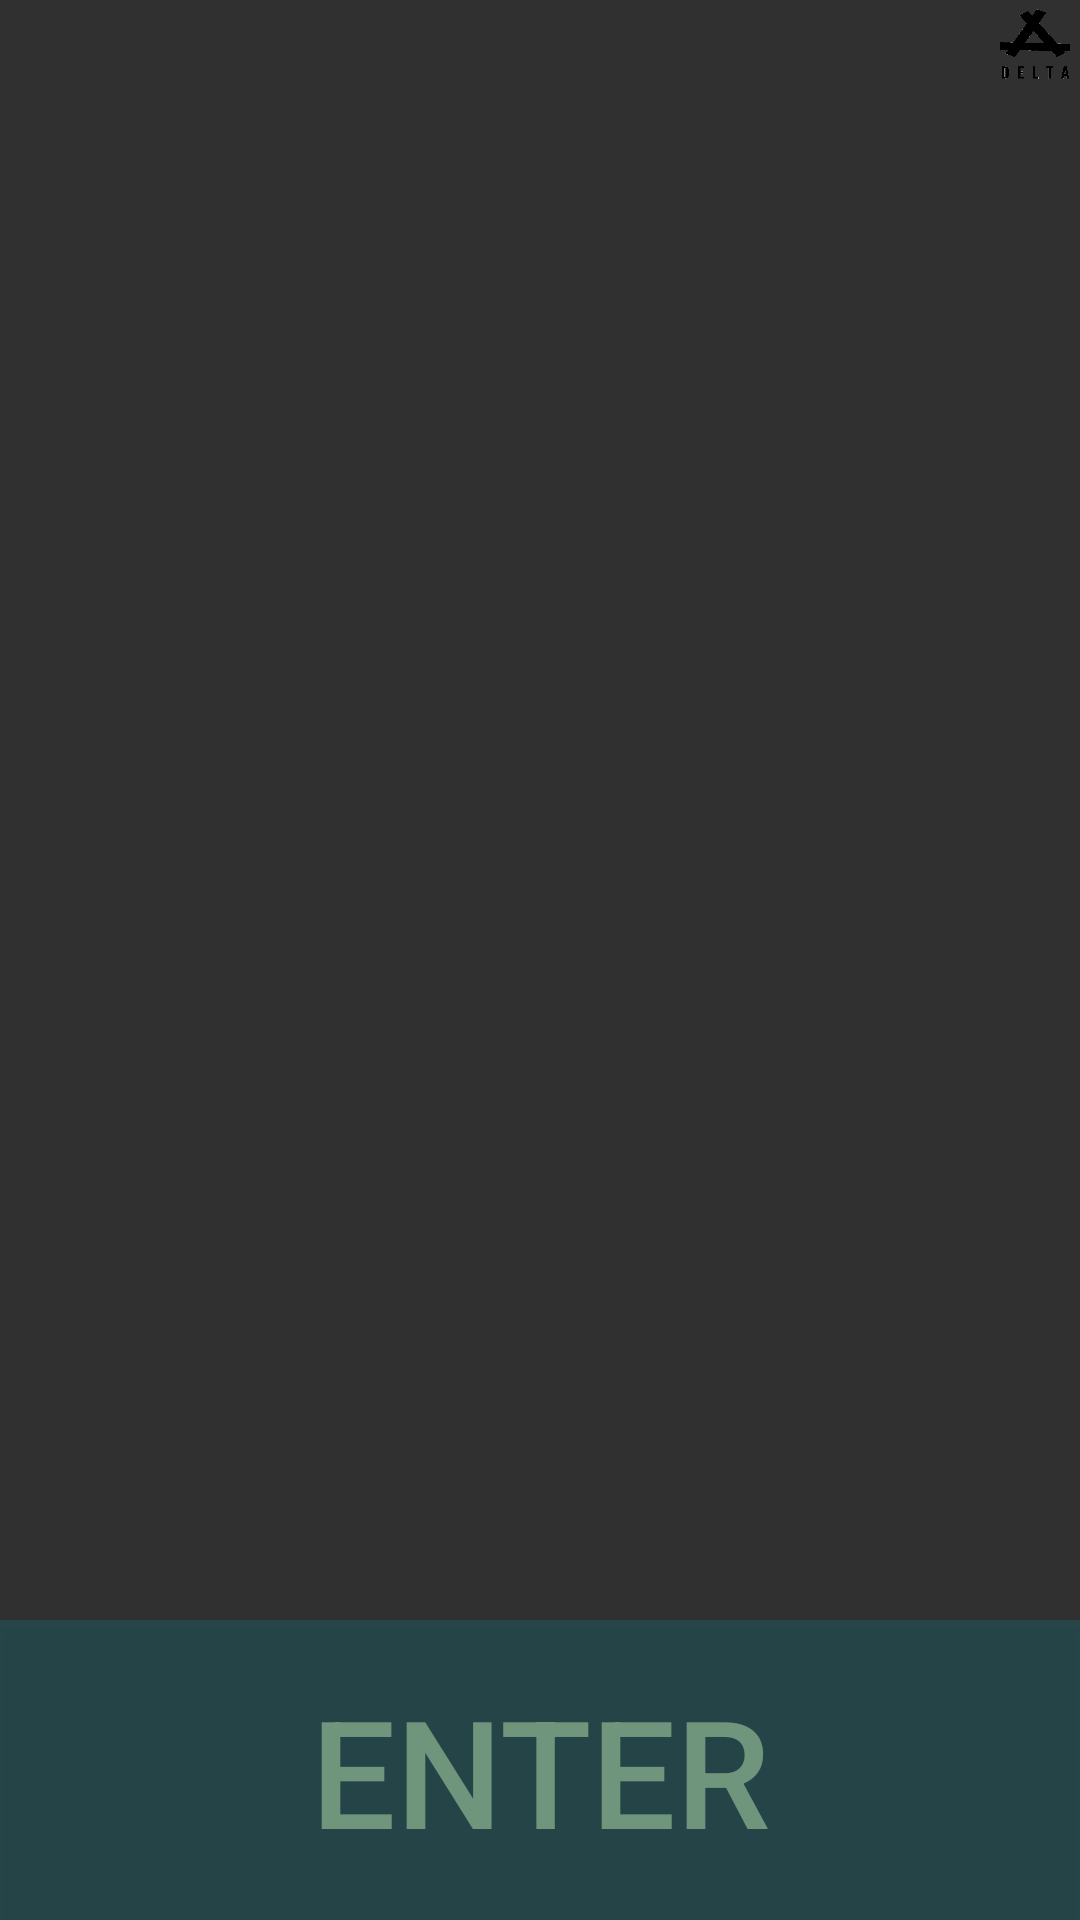

This screen was rendered from an Android layout file. Write that file and the resources it references.
<!-- AndroidManifest.xml: activity theme Theme.AppCompat.NoActionBar -->
<!-- res/layout/activity_main.xml -->
<RelativeLayout xmlns:android="http://schemas.android.com/apk/res/android"
    xmlns:tools="http://schemas.android.com/tools"
    android:layout_width="match_parent"
    android:layout_height="match_parent"
    android:background="@drawable/clocktowerimage"
    tools:context=".MainActivity">

    <Button
        android:id="@+id/button_enter_main"
        android:layout_width="fill_parent"
        android:layout_height="100dp"
        android:layout_alignParentBottom="true"
        android:layout_centerHorizontal="true"
        android:layout_margin="0dp"
        android:alpha="0.5"
        android:background="@color/enterButtonColor"
        android:padding="0dp"
        android:text="ENTER"
        android:textColor="#b6ffd0"
        android:textSize="50dp" />

    <ImageView
        android:id="@+id/imageView_delta_main"
        android:layout_width="30dp"
        android:layout_height="30dp"
        android:layout_alignParentEnd="true"
        android:layout_alignParentRight="true"
        android:layout_alignParentTop="true"
        android:background="@drawable/delta" />


</RelativeLayout>
<!-- resources referenced by this layout -->
<resources>
  <color name="enterButtonColor">#1e5e63</color>
  <!-- drawable delta: png bitmap (drawable, 8583 bytes) -->
</resources>
